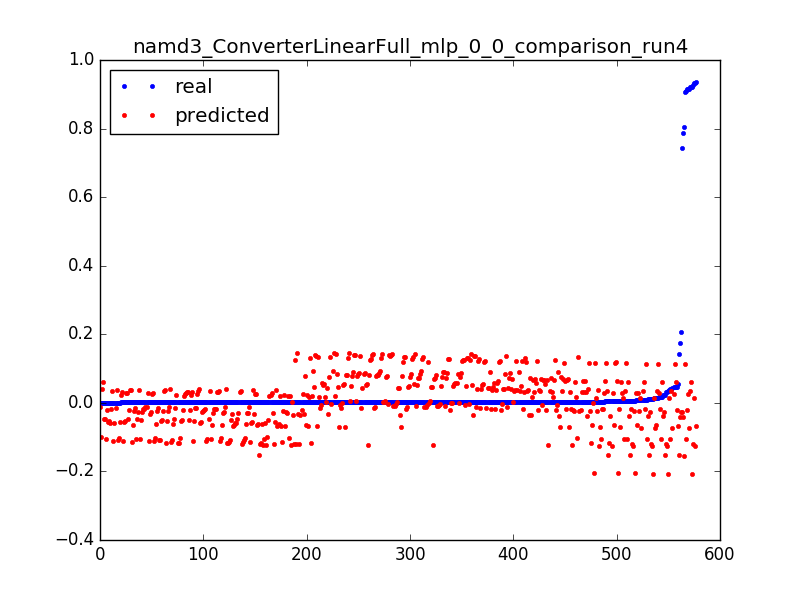

The data file committed next to this chart (first rows):
0.9284712114655862, -0.120316292454, 0.0031847133757961785
0.03095, -0.1198, 0.006369
0.01154, -0.1194, 0.009554
0.006438, -0.1189, 0.01274
0.004235, -0.1184, 0.01592
0.003239, -0.118, 0.01911
0.001692, -0.1175, 0.02229
0.9365, -0.06694, 0.003185
0.05514, -0.06647, 0.006369
0.01476, -0.06601, 0.009554
0.007277, -0.06554, 0.01274
0.004458, -0.06507, 0.01592
0.003252, -0.0646, 0.01911
0.001639, -0.06414, 0.02229
0.7858, -0.04039, 0.003185
0.1734, -0.03992, 0.006369
0.02191, -0.03945, 0.009554
0.01031, -0.03898, 0.01274
0.006071, -0.03852, 0.01592
0.004288, -0.03805, 0.01911
0.00316, -0.03758, 0.02229
0.002636, -0.03711, 0.02548
0.002413, -0.03665, 0.02866
0.002177, -0.03618, 0.03185
0.0016, -0.03571, 0.03503
0.002019, -0.03524, 0.03822
0.0024, -0.03478, 0.0414
0.00156, -0.03431, 0.04459
0.001587, -0.03384, 0.04777
0.001823, -0.03337, 0.05096
0.001324, -0.0329, 0.05414
0.001167, -0.03244, 0.05732
0.001626, -0.03197, 0.06051
0.001364, -0.0315, 0.06369
0.001351, -0.03103, 0.06688
0.001351, -0.03057, 0.07006
0.001337, -0.0301, 0.07325
0.001508, -0.02963, 0.07643
0.001298, -0.02916, 0.07962
0.001429, -0.0287, 0.0828
0.001311, -0.02823, 0.08599
0.001272, -0.02776, 0.08917
0.001167, -0.02729, 0.09236
0.001495, -0.02682, 0.09554
0.001154, -0.02636, 0.09873
0.001311, -0.02589, 0.1019
0.001141, -0.02542, 0.1051
0.001193, -0.02495, 0.1083
0.001272, -0.02449, 0.1115
0.00118, -0.02402, 0.1146
0.001128, -0.02355, 0.1178
0.001206, -0.02308, 0.121
0.001482, -0.02262, 0.1242
0.001115, -0.02215, 0.1274
0.001233, -0.02168, 0.1306
0.000931, -0.02121, 0.1338
0.0016, -0.02074, 0.1369
0.001246, -0.02028, 0.1401
0.001272, -0.01981, 0.1433
0.001298, -0.01934, 0.1465
0.001154, -0.01887, 0.1497
... 517 more rows
